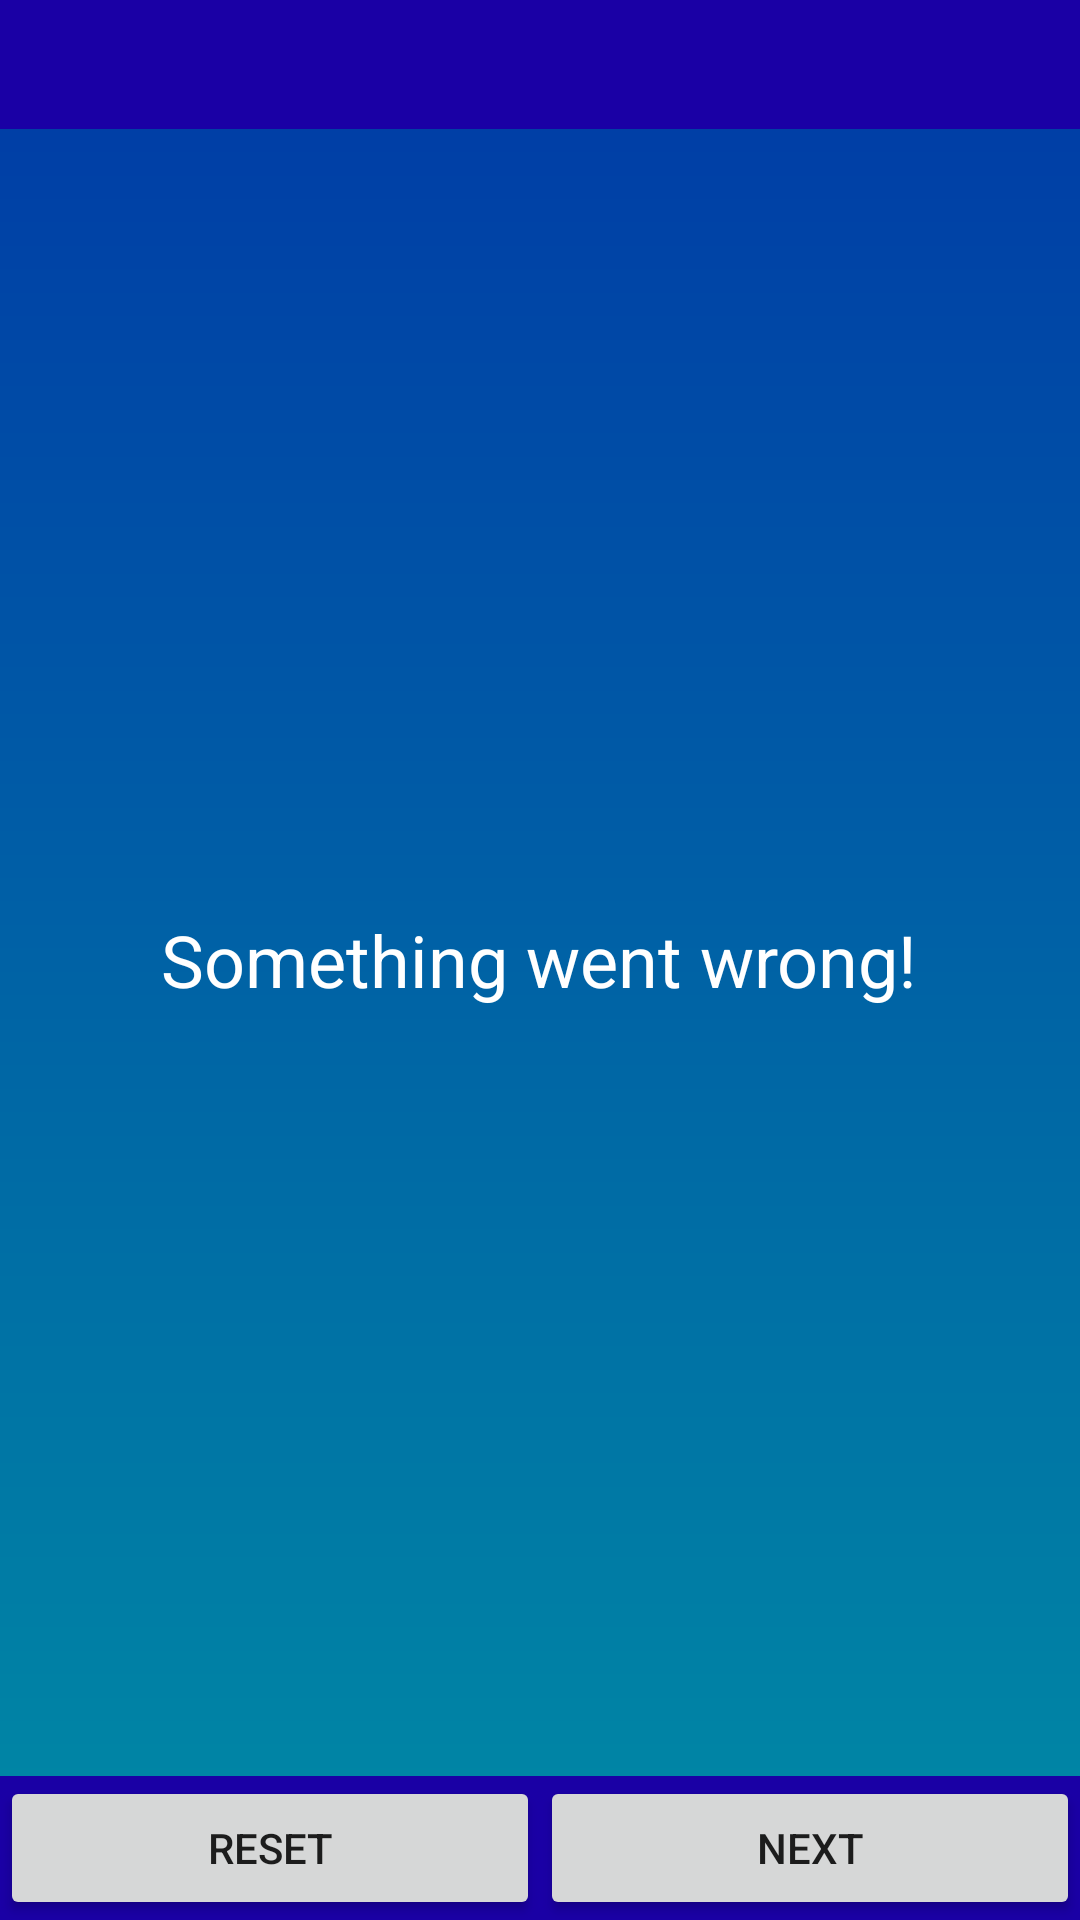

The Android layout XML behind this screen, and the referenced resources:
<!-- AndroidManifest.xml: application theme AppTheme -->
<!-- res/layout/activity_checklist.xml -->
<RelativeLayout xmlns:android="http://schemas.android.com/apk/res/android"
                xmlns:tools="http://schemas.android.com/tools"
                android:layout_width="match_parent"
                android:layout_height="match_parent"
                android:background="@drawable/bg_gradient"
                android:id="@+id/mainLayout"
                tools:context="com.samwilskey.flightsimchecklist.ui.ChecklistActivity">

    <ListView
        android:layout_width="match_parent"
        android:layout_height="match_parent"
        android:id="@android:id/list"
        android:layout_above="@+id/linearLayout"
        android:layout_below="@+id/checklistName"
        android:dividerHeight="2dp"/>

    <TextView
        android:layout_width="wrap_content"
        android:layout_height="wrap_content"
        android:text="@string/list_view_error"
        android:id="@android:id/empty"
        android:layout_centerVertical="true"
        android:layout_centerHorizontal="true"
        android:textColor="@android:color/white"
        android:textSize="24sp"/>

    <LinearLayout
        android:orientation="horizontal"
        android:layout_width="match_parent"
        android:layout_height="wrap_content"
        android:layout_alignParentBottom="true"
        android:layout_centerHorizontal="true"
        android:id="@+id/linearLayout"
        android:background="@drawable/bg_buttons">

        <Button
            android:layout_width="match_parent"
            android:layout_height="wrap_content"
            android:text="@string/reset_button"
            android:id="@+id/resetButton"
            android:layout_weight="1"/>

        <Button
            android:layout_width="match_parent"
            android:layout_height="wrap_content"
            android:text="@string/next_button"
            android:id="@+id/nextButton"
            android:layout_weight="1"/>
    </LinearLayout>

    <TextView
        android:background="@color/accent"
        android:layout_width="match_parent"
        android:layout_height="wrap_content"
        android:textAppearance="?android:attr/textAppearanceLarge"
        tools:text="Before Takeoff"
        android:id="@+id/checklistName"
        android:layout_alignParentTop="true"
        android:layout_centerHorizontal="true"
        android:layout_centerVertical="true"
        android:textColor="#ffffffff"
        android:textSize="32dp"
        android:gravity="center"/>

</RelativeLayout>
<!-- resources referenced by this layout -->
<resources>
  <color name="accent">#ff1a00a5</color>
  <!-- drawable bg_buttons (drawable) -->
  <?xml version="1.0" encoding="utf-8"?>
  <shape xmlns:android="http://schemas.android.com/apk/res/android">
      <solid
          android:color="@color/accent"/>
  </shape>
  <!-- drawable bg_gradient (drawable) -->
  <?xml version="1.0" encoding="utf-8"?>
  <shape xmlns:android="http://schemas.android.com/apk/res/android">
      <gradient
          android:startColor="@color/primary"
          android:endColor="@color/secondary"
          android:angle="270"
          android:type="linear"/>
  
  </shape>
  <string name="list_view_error">Something went wrong!</string>
  <string name="next_button">NEXT</string>
  <string name="reset_button">RESET</string>
  <style name="AppTheme" parent="Theme.AppCompat.Light.NoActionBar">
  
      </style>
  <color name="primary">#ff0039a6</color>
  <color name="secondary">#ff008ba5</color>
</resources>
